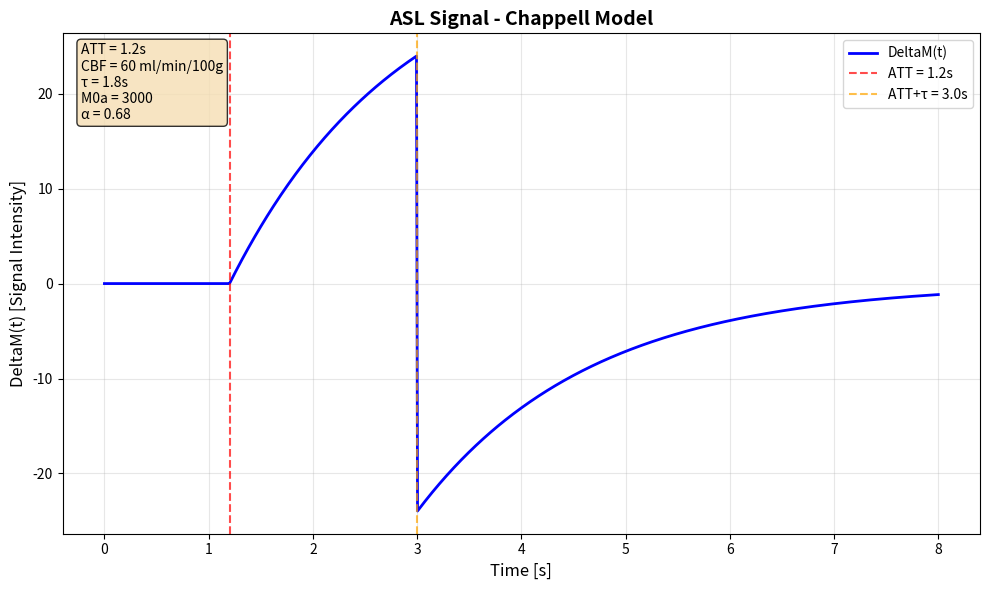
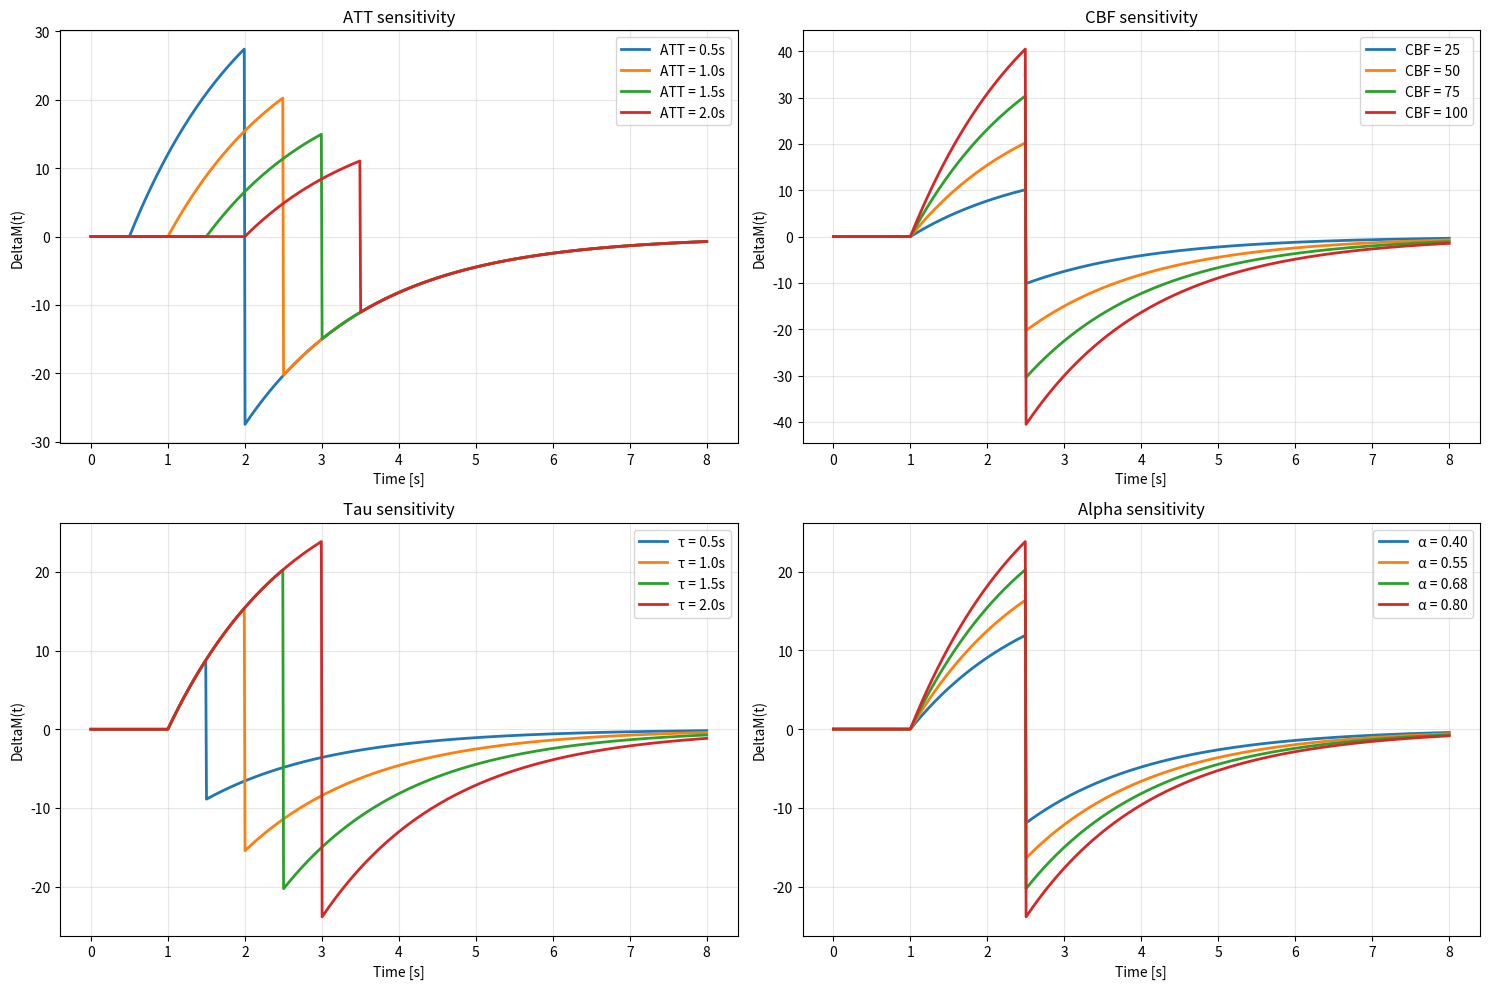

The script that saved these images, in order:
import numpy as np
import matplotlib.pyplot as plt

def deltaM_model(t, att, cbf, m0a, tau, T1a=1.65, lambd=0.9, alpha=0.85 * 0.8):
	"""
	Modelling of the ASL signal (DeltaM) over time using Chappell equation [1] from the paper 'Separation of macrovascular signal in multi‐inversion time arterial spin labelling MRI', https://doi.org/10.1002/mrm.22320

	Inputs:
	 t - Time points (seconds)
	 att - Arterial transit time (ATT), time until the blood arrives in the voxel [s]
	 cbf - Cerebral blood flow (CBF) in [ml/min/100g]
	 m0a - Scaling factor: M0 value of the arterial blood signal (e.g. from M0. nii)
	 tau - Duration of the labelling phase (tau) [s]
	 T1a - Longitudinal relaxation time of the arterial blood [s] (default: 1.65s)
	 lambd - Blood-tissue-water partition coefficient (default: 0.9)
	 alpha - Effective labelling efficiency (e.g. 0.85 * 0.8)
	 Output:
	 deltaM - Expected signal curve DeltaM(t) for a single voxel
	"""
	# Initialise time array with zeros
	deltaM = np.zeros_like(t)

	cbf_factor = 2 * alpha * cbf / 6000  # Conversion factor: CBF from ml/min/100g → ml/s/g
	m0_factor = m0a * np.exp(-att / T1a)  # Scaling by M0a
	t1_lambda_factor = T1a / lambd  # Normalisation to tissue water concentration

	# During bolus: att < t <= att + tau
	during_bolus = (t > att) & (t <= att + tau)
	if np.any(during_bolus):
		t_bolus = t[during_bolus]
		exp_term = 1 - np.exp(-(t_bolus - att) / T1a)
		deltaM[during_bolus] = cbf_factor * m0_factor * t1_lambda_factor * exp_term

	# After bolus: t > att + tau
	after_bolus = t > att + tau
	if np.any(after_bolus):
		t_after = t[after_bolus]
		exp1 = np.exp(-(t_after - att) / T1a)
		exp2 = np.exp(-(t_after - att - tau) / T1a)
		deltaM[after_bolus] = cbf_factor * m0_factor * t1_lambda_factor * (exp1 - exp2)

	return deltaM


def plot_asl_signal():
	"""
	Plot of ASL signal
	"""
	# define time points
	t = np.linspace(0, 8, 800)

	# set parameters
	att = 1.2
	cbf = 60
	m0a = 3000
	tau = 1.8
	T1a = 1.65
	alpha = 0.85 * 0.8

	# calculate signal with model equation
	deltaM = deltaM_model(t, att, cbf, m0a, tau, T1a, alpha=alpha)

	# create plot
	plt.figure(figsize=(10, 6))
	plt.plot(t, deltaM, 'b-', linewidth=2, label='DeltaM(t)')

	# vertical lines for ATT und ATT+tau
	plt.axvline(x=att, color='red', linestyle='--', alpha=0.7, label=f'ATT = {att}s')
	plt.axvline(x=att + tau, color='orange', linestyle='--', alpha=0.7, label=f'ATT+τ = {att + tau}s')

	# Labelling
	plt.xlabel('Time [s]', fontsize=12)
	plt.ylabel('DeltaM(t) [Signal Intensity]', fontsize=12)
	plt.title('ASL Signal - Chappell Model', fontsize=14, fontweight='bold')
	plt.grid(True, alpha=0.3)
	plt.legend()
	param_text = f'ATT = {att}s\nCBF = {cbf} ml/min/100g\nτ = {tau}s\nM0a = {m0a}\nα = {alpha:.2f}'
	plt.text(0.02, 0.98, param_text, transform=plt.gca().transAxes,
			 verticalalignment='top', bbox=dict(boxstyle='round', facecolor='wheat', alpha=0.8))

	plt.tight_layout()
	plt.show()



def plot_parameter_sensitivity():
	"""
    Comparing output for different parameter settings
    """
	t = np.linspace(0, 8, 800)
	base_params = {'att': 1.0, 'cbf': 50, 'tau': 1.5, 'm0a': 3000, 'T1a': 1.65, 'alpha': 0.68}

	fig, axes = plt.subplots(2, 2, figsize=(15, 10))
	axes = axes.flatten()

	# ATT sensitivity
	ax = axes[0]
	for att in [0.5, 1.0, 1.5, 2.0]:
		params = base_params.copy()
		params['att'] = att
		deltaM = deltaM_model(t, **params)
		ax.plot(t, deltaM, linewidth=2, label=f'ATT = {att}s')
	ax.set_title('ATT sensitivity')
	ax.set_xlabel('Time [s]')
	ax.set_ylabel('DeltaM(t)')
	ax.legend()
	ax.grid(True, alpha=0.3)

	# CBF sensitivity
	ax = axes[1]
	for cbf in [25, 50, 75, 100]:
		params = base_params.copy()
		params['cbf'] = cbf
		deltaM = deltaM_model(t, **params)
		ax.plot(t, deltaM, linewidth=2, label=f'CBF = {cbf}')
	ax.set_title('CBF sensitivity')
	ax.set_xlabel('Time [s]')
	ax.set_ylabel('DeltaM(t)')
	ax.legend()
	ax.grid(True, alpha=0.3)

	# Tau sensifivity
	ax = axes[2]
	for tau in [0.5, 1.0, 1.5, 2.0]:
		params = base_params.copy()
		params['tau'] = tau
		deltaM = deltaM_model(t, **params)
		ax.plot(t, deltaM, linewidth=2, label=f'τ = {tau}s')
	ax.set_title('Tau sensitivity')
	ax.set_xlabel('Time [s]')
	ax.set_ylabel('DeltaM(t)')
	ax.legend()
	ax.grid(True, alpha=0.3)

	# Alpha sensitivity
	ax = axes[3]
	for alpha in [0.4, 0.55, 0.68, 0.8]:
		params = base_params.copy()
		params['alpha'] = alpha
		deltaM = deltaM_model(t, **params)
		ax.plot(t, deltaM, linewidth=2, label=f'α = {alpha:.2f}')
	ax.set_title('Alpha sensitivity')
	ax.set_xlabel('Time [s]')
	ax.set_ylabel('DeltaM(t)')
	ax.legend()
	ax.grid(True, alpha=0.3)

	plt.tight_layout()
	plt.show()


if __name__ == "__main__":

	plot_asl_signal()
	plot_parameter_sensitivity()
